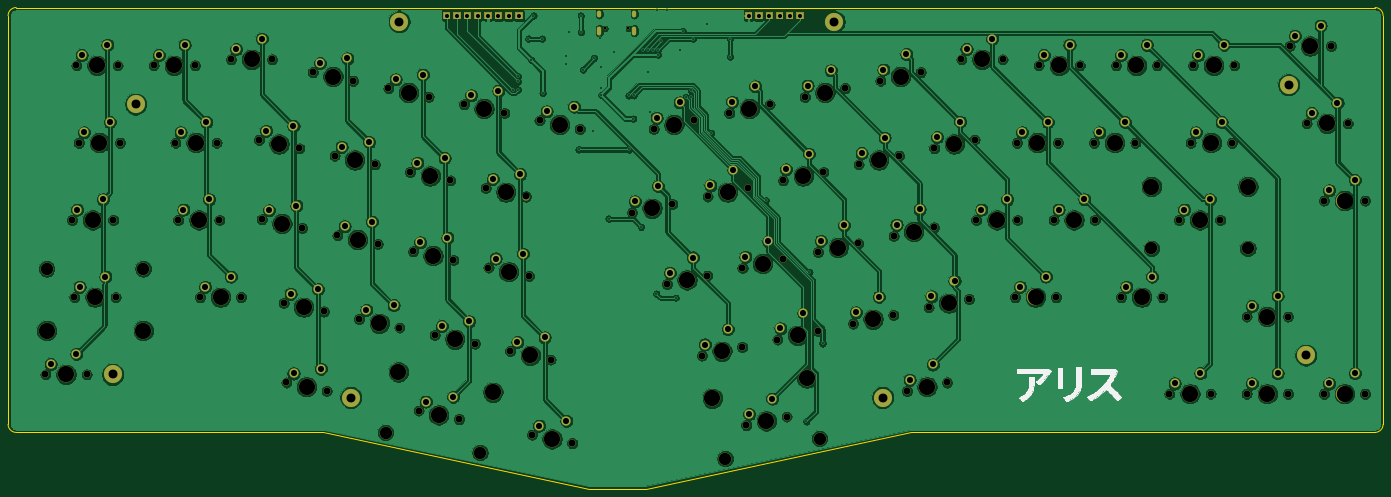
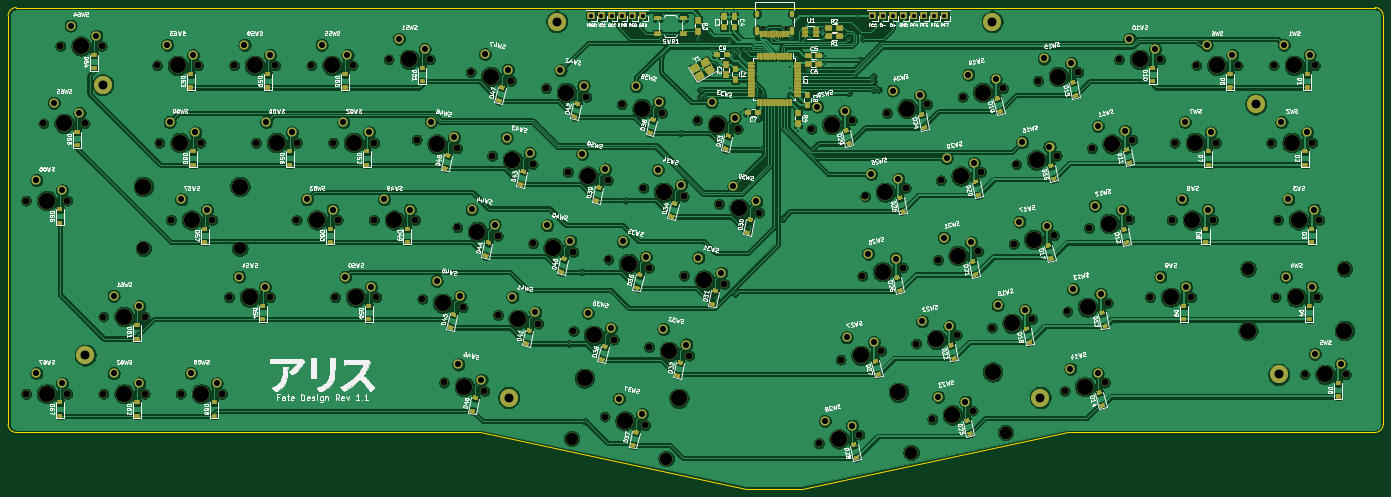
Circuit board: 11 layer files. Board 339.1 x 118.7 mm.
- bottom_copper: arisu-B_Cu.gbl (869156 bytes)
- bottom_mask: arisu-B_Mask.gbs (180781 bytes)
- paste: arisu-B_Paste.gbp (16038 bytes)
- bottom_silk: arisu-B_SilkS.gbo (301777 bytes)
- outline: arisu-Edge_Cuts.gm1 (1237 bytes)
- top_copper: arisu-F_Cu.gtl (634759 bytes)
- top_mask: arisu-F_Mask.gts (15497 bytes)
- paste: arisu-F_Paste.gtp (491 bytes)
- top_silk: arisu-F_SilkS.gto (28911 bytes)
- drill: arisu-NPTH.drl (3848 bytes)
- drill: arisu-PTH.drl (3720 bytes)

=== bottom_copper: arisu-B_Cu.gbl (869156 bytes, source omitted) ===
=== bottom_mask: arisu-B_Mask.gbs (180781 bytes, source omitted) ===
=== paste: arisu-B_Paste.gbp (16038 bytes, source omitted) ===
=== bottom_silk: arisu-B_SilkS.gbo (301777 bytes, source omitted) ===
=== outline: arisu-Edge_Cuts.gm1 ===
G04 #@! TF.GenerationSoftware,KiCad,Pcbnew,(5.1.7)-1*
G04 #@! TF.CreationDate,2020-10-24T21:34:07+07:00*
G04 #@! TF.ProjectId,arisu,61726973-752e-46b6-9963-61645f706362,1.1*
G04 #@! TF.SameCoordinates,Original*
G04 #@! TF.FileFunction,Profile,NP*
%FSLAX46Y46*%
G04 Gerber Fmt 4.6, Leading zero omitted, Abs format (unit mm)*
G04 Created by KiCad (PCBNEW (5.1.7)-1) date 2020-10-24 21:34:07*
%MOMM*%
%LPD*%
G01*
G04 APERTURE LIST*
G04 #@! TA.AperFunction,Profile*
%ADD10C,0.150000*%
G04 #@! TD*
G04 APERTURE END LIST*
D10*
X362499949Y-129207503D02*
G75*
G03*
X364499949Y-127207503I0J2000000D01*
G01*
X362499949Y-24432509D02*
G75*
G02*
X364499949Y-26432509I0J-2000000D01*
G01*
X27412500Y-24432509D02*
G75*
G03*
X25412500Y-26432509I0J-2000000D01*
G01*
X27412500Y-129207503D02*
G75*
G02*
X25412500Y-127207503I0J2000000D01*
G01*
X182630000Y-143125232D02*
X248110000Y-129207503D01*
X168600000Y-143125232D02*
X182630000Y-143125232D01*
X103126700Y-129207503D02*
X168600000Y-143125232D01*
X248110000Y-129207503D02*
X362499949Y-129207503D01*
X27412500Y-129207503D02*
X103126700Y-129207503D01*
X27412500Y-24432509D02*
X362499949Y-24432509D01*
X364499949Y-26432509D02*
X364499949Y-127207503D01*
X25412500Y-26432509D02*
X25412500Y-127207503D01*
M02*

=== top_copper: arisu-F_Cu.gtl (634759 bytes, source omitted) ===
=== top_mask: arisu-F_Mask.gts (15497 bytes, source omitted) ===
=== paste: arisu-F_Paste.gtp ===
G04 #@! TF.GenerationSoftware,KiCad,Pcbnew,(5.1.7)-1*
G04 #@! TF.CreationDate,2020-10-24T21:34:06+07:00*
G04 #@! TF.ProjectId,arisu,61726973-752e-46b6-9963-61645f706362,1.1*
G04 #@! TF.SameCoordinates,Original*
G04 #@! TF.FileFunction,Paste,Top*
G04 #@! TF.FilePolarity,Positive*
%FSLAX46Y46*%
G04 Gerber Fmt 4.6, Leading zero omitted, Abs format (unit mm)*
G04 Created by KiCad (PCBNEW (5.1.7)-1) date 2020-10-24 21:34:06*
%MOMM*%
%LPD*%
G01*
G04 APERTURE LIST*
G04 APERTURE END LIST*
M02*

=== top_silk: arisu-F_SilkS.gto (28911 bytes, source omitted) ===
=== drill: arisu-NPTH.drl ===
M48
; DRILL file {KiCad (5.1.7)-1} date 10/24/20 21:34:10
; FORMAT={-:-/ absolute / inch / decimal}
; #@! TF.CreationDate,2020-10-24T21:34:10+07:00
; #@! TF.GenerationSoftware,Kicad,Pcbnew,(5.1.7)-1
; #@! TF.FileFunction,NonPlated,1,2,NPTH
FMAT,2
INCH
T1C0.0256
T2C0.0669
T3C0.1201
T4C0.1575
%
G90
G05
T1
X6.7957Y-1.1654
X7.0232Y-1.1654
T2
X8.1673Y-5.0168
X8.5586Y-4.9337
X6.1599Y-2.0577
X6.5512Y-2.1409
X2.863Y-3.7744
X3.263Y-3.7744
X7.397Y-3.6471
X7.7882Y-3.5639
X4.1974Y-3.1741
X4.5887Y-3.2573
X5.6647Y-3.486
X6.0559Y-3.5691
X4.17Y-2.4015
X4.5612Y-2.4847
X9.4693Y-1.6731
X9.8606Y-1.5899
X11.8066Y-3.7744
X12.2066Y-3.7744
X8.7357Y-1.829
X9.127Y-1.7458
X7.7912Y-2.7965
X8.1825Y-2.7134
X9.5978Y-3.1793
X9.9891Y-3.0961
X6.0864Y-5.1091
X6.4777Y-5.1923
X2.4138Y-1.5244
X2.8138Y-1.5244
X5.6372Y-2.7134
X6.0284Y-2.7965
X3.7022Y-4.6023
X4.0934Y-4.6855
X12.3691Y-3.0244
X12.7691Y-3.0244
X12.5055Y-1.5244
X12.9055Y-1.5244
X8.8642Y-3.3352
X9.2554Y-3.252
X7.7363Y-4.3417
X8.1276Y-4.2585
X1.3634Y-4.5244
X1.7634Y-4.5244
X2.6524Y-3.0244
X3.0524Y-3.0244
X3.4638Y-3.0182
X3.8551Y-3.1013
X4.986Y-4.8752
X5.3772Y-4.9584
X11.0055Y-1.5244
X11.4055Y-1.5244
X11.7555Y-1.5244
X12.1555Y-1.5244
X13.6073Y-2.0869
X14.0073Y-2.0869
X13.7754Y-2.8369
X14.1754Y-2.8369
X11.5445Y-2.2744
X11.9445Y-2.2744
X8.5248Y-2.6406
X8.9161Y-2.5574
X9.2035Y-4.0298
X9.5948Y-3.9467
X1.6874Y-2.2744
X2.0874Y-2.2744
X1.6638Y-1.5244
X2.0638Y-1.5244
X4.931Y-3.33
X5.3223Y-3.4132
X5.4263Y-1.9018
X5.8176Y-1.985
X13.443Y-1.3369
X13.843Y-1.3369
X13.7754Y-4.7119
X14.1754Y-4.7119
X10.4004Y-3.0244
X10.8004Y-3.0244
X11.1504Y-3.0244
X11.5504Y-3.0244
X12.4823Y-2.2744
X12.8823Y-2.2744
X7.2685Y-2.1409
X7.6598Y-2.0577
X9.7263Y-4.6855
X10.1175Y-4.6023
X1.6442Y-3.7744
X2.0442Y-3.7744
X2.6248Y-2.2744
X3.0248Y-2.2744
X4.9036Y-2.5574
X5.2948Y-2.6406
X5.1419Y-4.1416
X5.5332Y-4.2248
X12.2754Y-4.7119
X12.6754Y-4.7119
X10.7754Y-3.7744
X11.1754Y-3.7744
X10.7945Y-2.2744
X11.1945Y-2.2744
X9.2585Y-2.4846
X9.6497Y-2.4015
X8.0021Y-1.9849
X8.3934Y-1.9018
X7.0576Y-2.9524
X7.4489Y-2.8693
X1.6211Y-3.0244
X2.0211Y-3.0244
X3.4364Y-2.2456
X3.8276Y-2.3287
X4.4083Y-3.9857
X4.7996Y-4.0688
X3.9591Y-1.5899
X4.3504Y-1.6731
X10.2555Y-1.4653
X10.6555Y-1.4653
X8.1306Y-3.4911
X8.5218Y-3.408
X8.4699Y-4.1858
X8.8612Y-4.1026
X3.1638Y-1.4653
X3.5638Y-1.4653
X9.9371Y-3.8739
X10.3284Y-3.7907
X3.6747Y-3.8297
X4.0659Y-3.9129
X5.8755Y-4.2976
X6.2668Y-4.3807
X4.6927Y-1.7459
X5.084Y-1.829
X9.9921Y-2.3287
X10.3833Y-2.2455
X13.0254Y-4.7119
X13.4254Y-4.7119
X13.0254Y-3.9619
X13.4254Y-3.9619
T3
X7.962Y-5.3422
X12.1006Y-3.3
X4.666Y-5.089
X5.5826Y-5.2838
X1.3757Y-3.4988
X2.3127Y-3.4988
X8.8785Y-5.1474
X13.0376Y-3.3
T4
X8.3262Y-3.4496
X8.6655Y-4.1442
X3.3638Y-1.4653
X10.1328Y-3.8323
X3.8703Y-3.8713
X6.0712Y-4.3391
X4.8883Y-1.7874
X10.1877Y-2.2871
X13.2254Y-4.7119
X13.2254Y-3.9619
X7.8372Y-4.7553
X8.363Y-4.9753
X8.7538Y-4.5605
X6.3556Y-2.0993
X3.063Y-3.7744
X7.5926Y-3.6055
X4.3931Y-3.2157
X5.8603Y-3.5276
X4.3656Y-2.4431
X9.665Y-1.6315
X12.0066Y-3.7744
X8.9313Y-1.7874
X7.9869Y-2.7549
X9.7934Y-3.1377
X6.282Y-5.1507
X2.6138Y-1.5244
X5.8328Y-2.755
X3.8978Y-4.6439
X12.1006Y-2.7
X12.5691Y-3.0244
X13.0376Y-2.7
X12.7055Y-1.5244
X9.0598Y-3.2936
X7.9319Y-4.3001
X1.5634Y-4.5244
X2.8524Y-3.0244
X3.6594Y-3.0598
X4.7908Y-4.5021
X5.1816Y-4.9168
X5.7073Y-4.6969
X11.2055Y-1.5244
X11.9555Y-1.5244
X13.8073Y-2.0869
X13.9754Y-2.8369
X11.7445Y-2.2744
X8.7205Y-2.599
X9.3991Y-3.9883
X1.8874Y-2.2744
X1.8638Y-1.5244
X5.1267Y-3.3716
X5.6219Y-1.9434
X13.643Y-1.3369
X13.9754Y-4.7119
X10.6004Y-3.0244
X11.3504Y-3.0244
X12.6823Y-2.2744
X7.4641Y-2.0993
X9.9219Y-4.6439
X1.3757Y-4.0988
X1.8442Y-3.7744
X2.3127Y-4.0988
X2.8248Y-2.2744
X5.0992Y-2.599
X5.3375Y-4.1832
X12.4754Y-4.7119
X10.9754Y-3.7744
X10.9945Y-2.2744
X9.4541Y-2.4431
X8.1977Y-1.9434
X7.2533Y-2.9109
X1.8211Y-3.0244
X3.632Y-2.2872
X4.6039Y-4.0273
X4.1547Y-1.6315
X10.4555Y-1.4653
T0
M30

=== drill: arisu-PTH.drl ===
M48
; DRILL file {KiCad (5.1.7)-1} date 10/24/20 21:34:10
; FORMAT={-:-/ absolute / inch / decimal}
; #@! TF.CreationDate,2020-10-24T21:34:10+07:00
; #@! TF.GenerationSoftware,Kicad,Pcbnew,(5.1.7)-1
; #@! TF.FileFunction,Plated,1,2,PTH
FMAT,2
INCH
T1C0.0157
T2C0.0236
T3C0.0394
T4C0.0591
T5C0.0866
%
G90
G05
T1
X5.9Y-1.76
X5.95Y-1.63
X5.95Y-1.68
X5.95Y-1.76
X6.0512Y-1.2638
X6.08Y-1.47
X6.1Y-1.04
X6.185Y-1.2638
X6.19Y-1.79
X6.42Y-1.43
X6.42Y-1.51
X6.45Y-1.2
X6.54Y-2.3395
X6.56Y-1.04
X6.5612Y-1.2
X6.58Y-1.565
X6.68Y-2.16
X6.69Y-1.45
X6.752Y-1.2537
X6.76Y-1.54
X6.76Y-1.74
X6.76Y-1.81
X6.8307Y-3.0118
X6.8785Y-1.3913
X7.025Y-1.815
X7.033Y-2.34
X7.07Y-2.04
X7.075Y-1.815
X7.1457Y-3.0906
X7.16Y-1.37
X7.21Y-1.37
X7.21Y-1.59
X7.23Y-1.98
X7.26Y-1.37
X7.2933Y-3.7402
X7.3Y-0.99
X7.31Y-1.37
X7.31Y-1.42
X7.34Y-1.29
X7.4Y-0.99
X7.4803Y-3.7795
X7.52Y-1.37
X7.55Y-1.1904
X7.5787Y-1.8307
X7.628Y-1.7618
X7.628Y-1.8307
X7.65Y-1.2652
X7.79Y-1.12
X7.8248Y-2.1787
X8.01Y-1.2652
X8.01Y-1.44
X8.3563Y-2.8343
X8.75Y-4.9799
X8.7795Y-3.529
X8.9075Y-4.2236
T3
X8.49Y-1.04
X5.86Y-1.04
X5.76Y-1.04
X5.26Y-1.04
X5.66Y-1.04
X5.56Y-1.04
X8.29Y-1.04
X8.69Y-1.04
X5.36Y-1.04
X5.46Y-1.04
X8.59Y-1.04
X5.96Y-1.04
X8.39Y-1.04
X8.19Y-1.04
T4
X8.8923Y-3.227
X9.116Y-3.0772
X7.7644Y-4.2335
X7.9882Y-4.0837
X1.4134Y-4.4244
X1.6634Y-4.3244
X2.7024Y-2.9244
X2.9524Y-2.8244
X3.5335Y-2.9308
X3.7988Y-2.8849
X5.0557Y-4.7878
X5.321Y-4.742
X11.0555Y-1.4244
X11.3055Y-1.3244
X11.8055Y-1.4244
X12.0555Y-1.3244
X13.6573Y-1.9869
X13.9073Y-1.8869
X13.8254Y-2.7369
X14.0754Y-2.6369
X11.5945Y-2.1744
X11.8445Y-2.0744
X8.553Y-2.5324
X8.7767Y-2.3826
X9.2316Y-3.9216
X9.4554Y-3.7718
X1.7374Y-2.1744
X1.9874Y-2.0744
X1.7138Y-1.4244
X1.9638Y-1.3244
X5.0007Y-3.2426
X5.2661Y-3.1968
X5.496Y-1.8144
X5.7613Y-1.7685
X13.493Y-1.2369
X13.743Y-1.1369
X13.8254Y-4.6119
X14.0754Y-4.5119
X10.4504Y-2.9244
X10.7004Y-2.8244
X11.2004Y-2.9244
X11.4504Y-2.8244
X12.5323Y-2.1744
X12.7823Y-2.0744
X7.2966Y-2.0327
X7.5204Y-1.8829
X9.7544Y-4.5773
X9.9781Y-4.4275
X1.6942Y-3.6744
X1.9442Y-3.5744
X2.6748Y-2.1744
X2.9248Y-2.0744
X4.9733Y-2.47
X5.2386Y-2.4242
X5.2116Y-4.0542
X5.4769Y-4.0084
X12.3254Y-4.6119
X12.5754Y-4.5119
X10.8254Y-3.6744
X11.0754Y-3.5744
X10.8445Y-2.1744
X11.0945Y-2.0744
X9.2866Y-2.3764
X9.5103Y-2.2266
X8.0302Y-1.8767
X8.254Y-1.7269
X7.0857Y-2.8442
X7.3095Y-2.6944
X1.6711Y-2.9244
X1.9211Y-2.8244
X3.5061Y-2.1582
X3.7714Y-2.1123
X4.478Y-3.8983
X4.7433Y-3.8524
X4.0288Y-1.5025
X4.2941Y-1.4567
X10.3055Y-1.3653
X10.5555Y-1.2653
X8.1587Y-3.3829
X8.3824Y-3.2331
X8.498Y-4.0776
X8.7218Y-3.9278
X3.2138Y-1.3653
X3.4638Y-1.2653
X9.9652Y-3.7657
X10.189Y-3.6159
X3.7444Y-3.7423
X4.0097Y-3.6965
X5.9452Y-4.2101
X6.2105Y-4.1643
X4.7624Y-1.6584
X5.0277Y-1.6126
X10.0202Y-2.2205
X10.2439Y-2.0707
X13.0754Y-4.6119
X13.3254Y-4.5119
X13.0754Y-3.8619
X13.3254Y-3.7619
X8.1954Y-4.9086
X8.4192Y-4.7588
X6.2296Y-1.9703
X6.495Y-1.9245
X2.913Y-3.6744
X3.163Y-3.5744
X7.4251Y-3.5389
X7.6488Y-3.3891
X4.2671Y-3.0867
X4.5325Y-3.0408
X5.7344Y-3.3986
X5.9997Y-3.3527
X4.2397Y-2.3141
X4.505Y-2.2683
X9.4974Y-1.5649
X9.7212Y-1.4151
X11.8566Y-3.6744
X12.1066Y-3.5744
X8.7638Y-1.7208
X8.9876Y-1.571
X7.8194Y-2.6883
X8.0431Y-2.5385
X9.6259Y-3.0711
X9.8497Y-2.9213
X6.1561Y-5.0217
X6.4214Y-4.9759
X2.4638Y-1.4244
X2.7138Y-1.3244
X5.7069Y-2.626
X5.9722Y-2.5801
X3.7719Y-4.5149
X4.0372Y-4.4691
X12.4191Y-2.9244
X12.6691Y-2.8244
X12.5555Y-1.4244
X12.8055Y-1.3244
T5
X2.0156Y-4.5244
X9.4906Y-4.7484
X9.0233Y-1.0997
X2.2388Y-1.8994
X13.6004Y-4.3369
X4.3291Y-4.7484
X13.4323Y-1.7119
X4.7963Y-1.0997
T2
G00X6.7394Y-1.0098
M15
G01X6.7394Y-1.0335
M16
G05
G00X6.7394Y-1.1646
M15
G01X6.7394Y-1.2079
M16
G05
G00X7.0795Y-1.0098
M15
G01X7.0795Y-1.0335
M16
G05
G00X7.0795Y-1.1646
M15
G01X7.0795Y-1.2079
M16
G05
T0
M30
